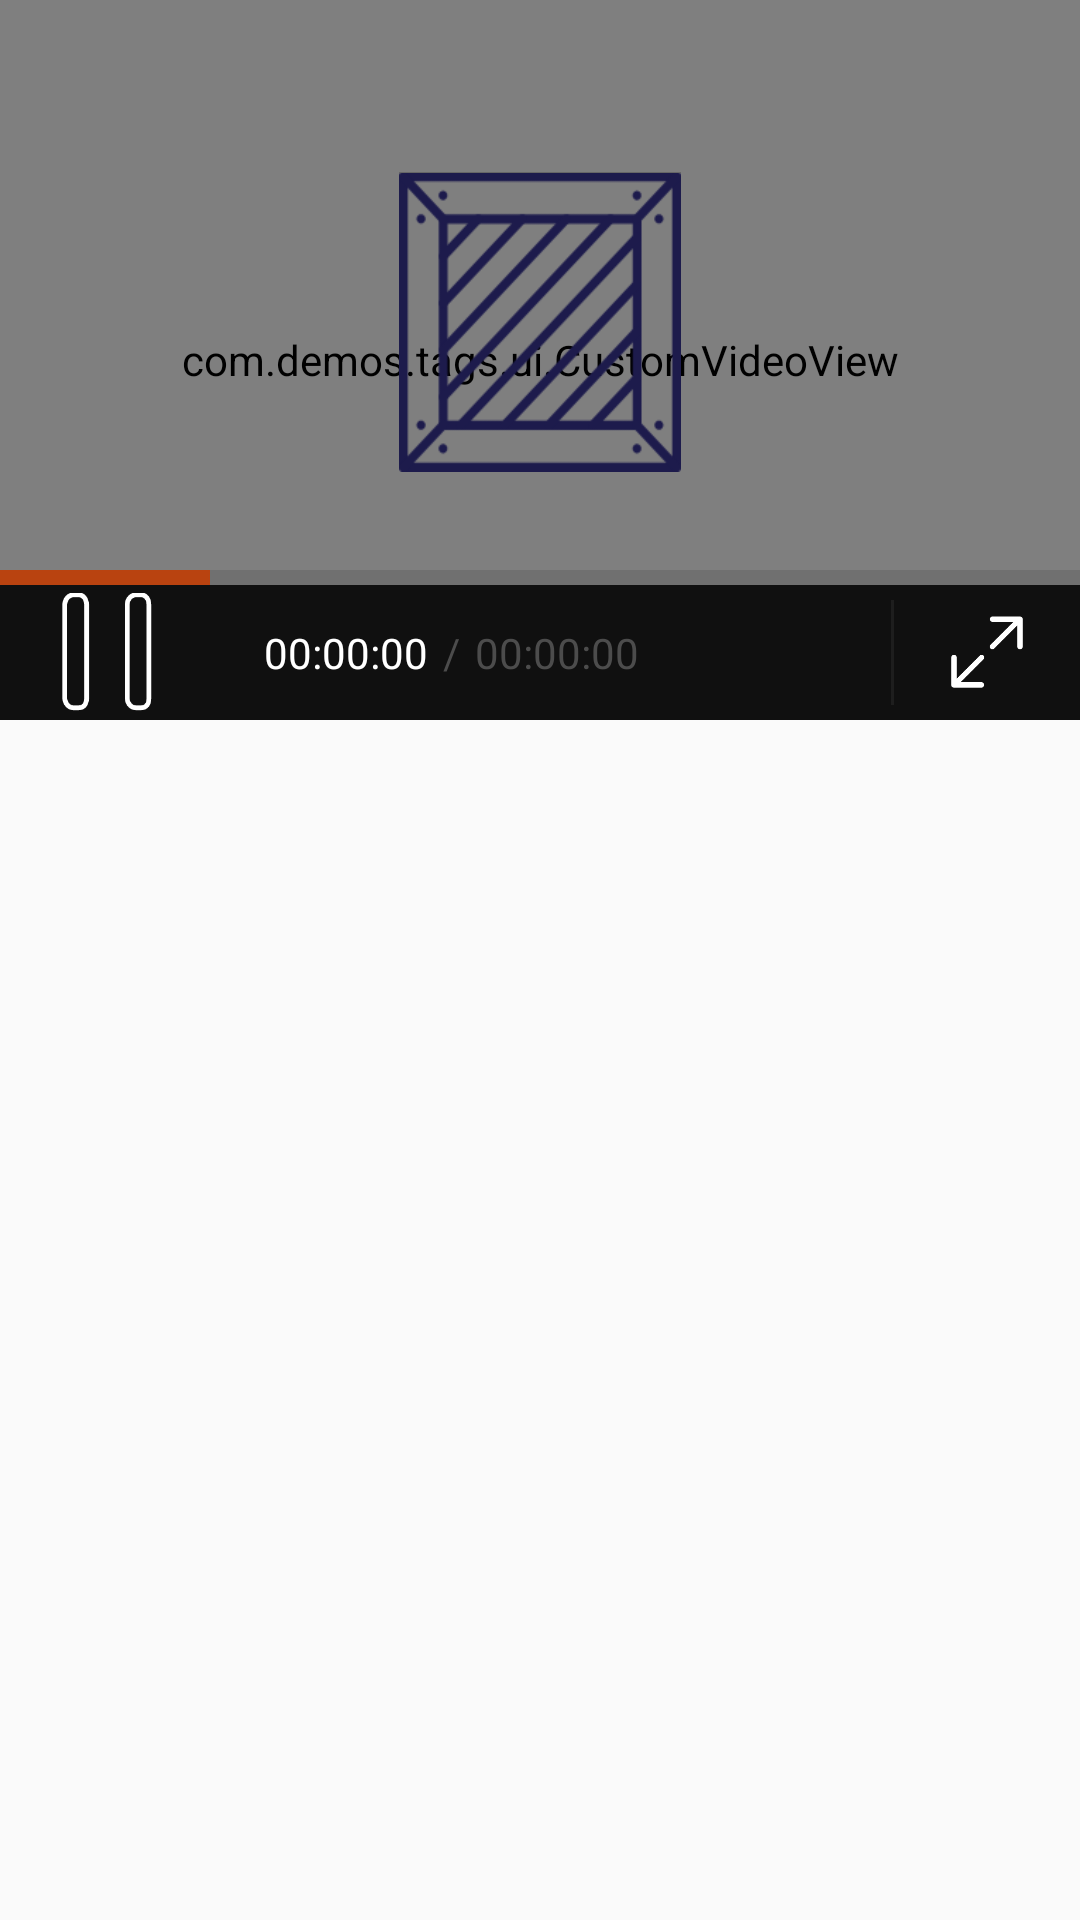

Android layout source for this screen:
<!-- AndroidManifest.xml: application theme AppTheme -->
<!-- res/layout/activity_vido_player.xml -->
<?xml version="1.0" encoding="utf-8"?>
<RelativeLayout xmlns:android="http://schemas.android.com/apk/res/android"
    xmlns:tools="http://schemas.android.com/tools"
    android:layout_width="match_parent"
    android:layout_height="match_parent"
    tools:context="com.demos.tags.ui.VidoPlayerActivity">
    <RelativeLayout
        android:id="@+id/video_layout"
        android:layout_width="match_parent"
        android:layout_height="240dp">
        <com.demos.tags.ui.CustomVideoView
            android:id="@+id/videoView"
            android:layout_width="match_parent"
            android:layout_height="240dp"/>
       <include layout="@layout/layout_progress"/>
        <LinearLayout
            android:id="@+id/cotrollbar_layout"
            android:layout_alignParentBottom="true"
            android:layout_width="match_parent"
            android:layout_height="50dp"
            android:orientation="vertical">
            <SeekBar
                android:id="@+id/player_seekbar"
                android:layout_width="match_parent"
                android:layout_height="5dp"
                android:layout_marginRight="-20dp"
                android:layout_marginLeft="-20dp"
                android:progress="20"
                android:max="100"
                android:indeterminate="false"
                android:thumb="@null"
                android:progressDrawable="@drawable/seekbar_style2"/>
            <RelativeLayout
                android:background="#101010"
                android:layout_width="match_parent"
                android:layout_height="match_parent"
                android:gravity="center_vertical">
                <LinearLayout
                    android:id="@+id/left_layout"
                    android:orientation="horizontal"
                    android:gravity="center_vertical"
                    android:layout_width="wrap_content"
                    android:layout_height="match_parent">
                    <ImageView
                        android:id="@+id/pause_img"
                        android:layout_width="40dp"
                        android:layout_height="wrap_content"
                        android:layout_marginLeft="16dp"
                        android:src="@drawable/pause_btn_style"/>
               <TextView
                   android:id="@+id/time_current_tv"
                   android:layout_width="wrap_content"
                   android:layout_height="wrap_content"
                   android:text="00:00:00"
                   android:textColor="#ffffff"
                   android:textSize="14sp"
                   android:layout_marginLeft="32dp"/>
                    <TextView
                        android:layout_width="wrap_content"
                        android:layout_height="wrap_content"
                        android:text="/"
                        android:textColor="#4c4c4c"
                        android:textSize="14sp"
                        android:layout_marginLeft="5dp"/>
                    <TextView
                        android:id="@+id/time_total_tv"
                        android:layout_width="wrap_content"
                        android:layout_height="wrap_content"
                        android:text="00:00:00"
                        android:textColor="#4c4c4c"
                        android:textSize="14sp"
                        android:layout_marginLeft="5dp"/>
                </LinearLayout>
                <LinearLayout
                    android:layout_toRightOf="@+id/left_layout"
                    android:layout_width="10dp"
                    android:gravity="center_vertical|right"
                    android:layout_height="match_parent"
                    android:layout_alignParentRight="true"
                    android:orientation="horizontal">
                    <ImageView
                        android:id="@+id/volume_img"
                        android:visibility="gone"
                        android:layout_width="wrap_content"
                        android:layout_height="wrap_content"
                        android:src="@mipmap/volunm"/>
                    <SeekBar
                        android:id="@+id/volume_seekbar"
                        android:visibility="gone"
                        android:indeterminate="false"
                        android:layout_width="100dp"
                        android:layout_height="5dp"
                        android:progress="20"
                        android:max="100"
                        android:thumb="@null"
                        android:progressDrawable="@drawable/seekbar_style"/>
                <View
                    android:background="#1E1E1E"
                    android:layout_width="1dp"
                    android:layout_height="match_parent"
                    android:layout_marginTop="5dp"
                    android:layout_marginLeft="32dp"
                    android:layout_marginBottom="5dp"/>
                    <ImageView
                        android:layout_width="30dp"
                        android:layout_height="wrap_content"
                        android:id="@+id/screen_img"
                        android:layout_marginLeft="16dp"
                        android:layout_marginRight="16dp"
                        android:src="@mipmap/srceen"/>
                </LinearLayout>
            </RelativeLayout>
        </LinearLayout>
    </RelativeLayout>

</RelativeLayout>
<!-- res/layout/layout_progress.xml (included above) -->
<?xml version="1.0" encoding="utf-8"?>
<FrameLayout xmlns:android="http://schemas.android.com/apk/res/android"
   android:id="@+id/progress_layout"
    android:layout_width="wrap_content"
    android:layout_height="wrap_content"
    android:layout_marginTop="-50dp"
    android:layout_centerInParent="true"
    android:background="#00000000">
<ImageView
    android:id="@+id/progress_bg"
    android:layout_width="wrap_content"
    android:layout_height="wrap_content"
    android:src="@mipmap/video_volumn_bg"
    android:layout_gravity="center"/>
    <FrameLayout
        android:layout_width="wrap_content"
        android:layout_height="wrap_content"
        android:paddingBottom="25dp"
        android:layout_gravity="bottom|center_horizontal">
        <ImageView
            android:id="@+id/a"
            android:layout_width="94dp"
            android:layout_height="wrap_content"
            android:layout_gravity="left"
            android:src="@mipmap/video_num_bg"
            android:scaleType="fitXY"/>
        <ImageView
            android:id="@+id/operation_percent"
            android:layout_width="94dp"
            android:layout_height="wrap_content"
            android:layout_gravity="left"
            android:src="#666"
            android:scaleType="fitXY"/>
    </FrameLayout>
</FrameLayout>
<!-- resources referenced by this layout -->
<resources>
  <!-- drawable pause_btn_style (drawable) -->
  <?xml version="1.0" encoding="utf-8"?>
  <selector  xmlns:android="http://schemas.android.com/apk/res/android">
  <item
      android:state_pressed="true"
      android:drawable="@drawable/ic_stop_media_pressed"/>
      <item
          android:state_pressed="false"
          android:drawable="@drawable/ic_stop_media_disable"/>
      <item
          android:drawable="@drawable/ic_stop_media"/>
  </selector>
  <!-- drawable seekbar_style (drawable) -->
  <?xml version="1.0" encoding="utf-8"?>
  <layer-list xmlns:android="http://schemas.android.com/apk/res/android">
      <item android:id="@android:id/background">
          <shape>
              <solid android:color="#101010"/>
          </shape>
      </item>
      <item android:id="@android:id/progress">
          <clip>
              <shape>
                  <solid
                      android:color="#ffb97244">
                  </solid>
              </shape>
          </clip>
      </item>
  </layer-list>
  <!-- drawable seekbar_style2 (drawable) -->
  <?xml version="1.0" encoding="utf-8"?>
  <layer-list xmlns:android="http://schemas.android.com/apk/res/android">
      <item android:id="@android:id/background">
          <shape>
              <solid android:color="#707070"/>
              <size android:height="5dp"/>
          </shape>
      </item>
      <item android:id="@android:id/progress">
          <clip>
              <shape>
                  <solid
                      android:color="#B94310">
                  </solid>
                  <size
                      android:height="5dp"></size>
              </shape>
          </clip>
      </item>
  </layer-list>
  <!-- mipmap srceen: png bitmap (mipmap-mdpi, 2548 bytes) -->
  <!-- mipmap video_num_bg: png bitmap (mipmap-xhdpi, 5024 bytes) -->
  <!-- mipmap volunm: png bitmap (mipmap-mdpi, 4915 bytes) -->
  <style name="AppTheme" parent="Theme.AppCompat.Light.NoActionBar">
          
          <item name="colorPrimary">@color/colorPrimary</item>
          <item name="colorPrimaryDark">@color/colorPrimaryDark</item>
          <item name="android:textColorPrimary">@color/white</item>
          <item name="colorAccent">@color/colorAccent</item>
          
          <item name="colorControlNormal">@android:color/white</item>
          
          <item name="drawerArrowStyle">@style/AppTheme.MyDrawerArrowStyle</item>
      </style>
  <!-- drawable ic_stop_media_pressed: png bitmap (drawable, 2235 bytes) -->
  <!-- drawable ic_stop_media_disable: png bitmap (drawable, 2549 bytes) -->
  <!-- drawable ic_stop_media: png bitmap (drawable, 2556 bytes) -->
  <color name="colorPrimary">#3F51B5</color>
  <color name="colorPrimaryDark">#303F9F</color>
  <color name="white">#FFFFFF</color>
  <color name="colorAccent">#FF4081</color>
  <style name="AppTheme.MyDrawerArrowStyle" parent="Widget.AppCompat.DrawerArrowToggle">
          
          <item name="spinBars">false</item>
          
          <item name="color">@android:color/white</item>
      </style>
</resources>
